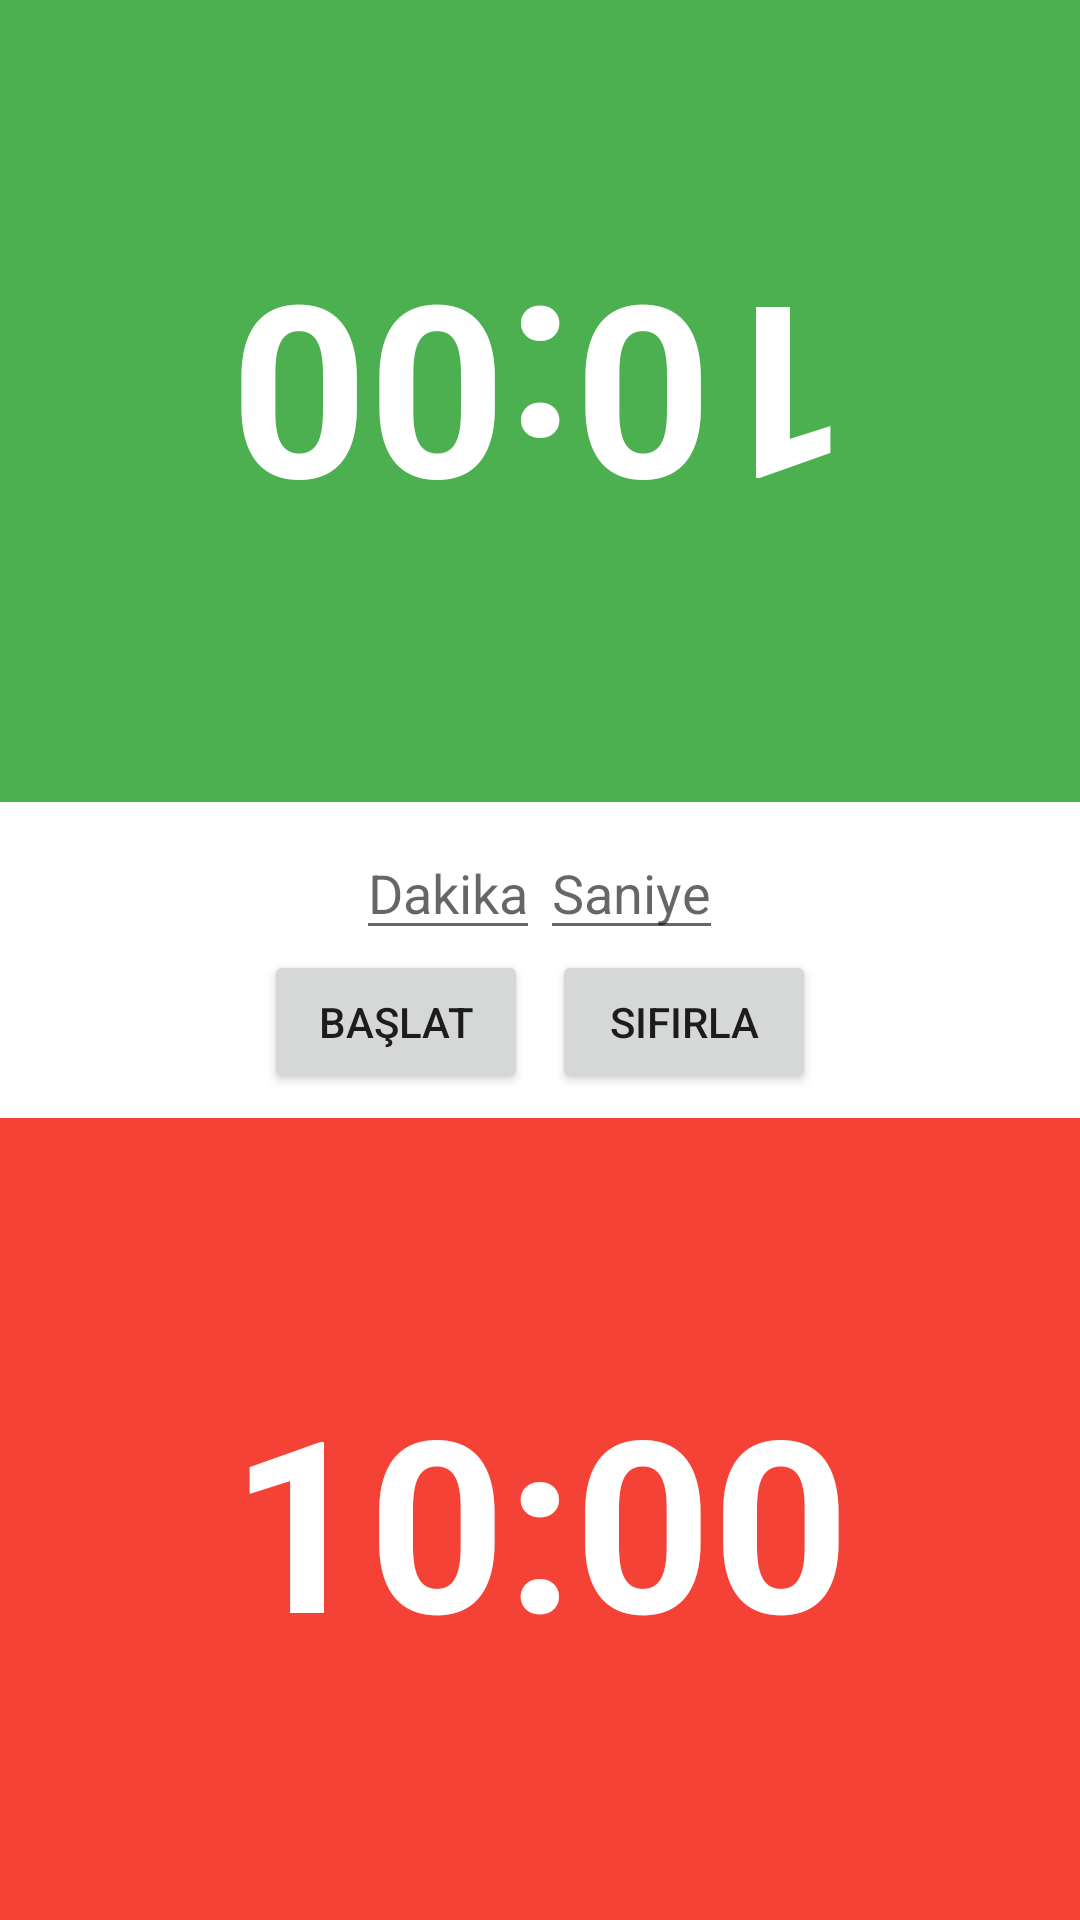

Here is an Android app screen rendered from its layout file. Give the layout XML and the strings, colors and styles it references.
<!-- AndroidManifest.xml: application theme Theme.HealthTracker -->
<!-- res/layout/fragment_chess_clock.xml -->
<?xml version="1.0" encoding="utf-8"?>
<androidx.constraintlayout.widget.ConstraintLayout xmlns:android="http://schemas.android.com/apk/res/android"
    xmlns:app="http://schemas.android.com/apk/res-auto"
    xmlns:tools="http://schemas.android.com/tools"
    android:layout_width="match_parent"
    android:layout_height="match_parent"
    tools:context=".ui.chessclock.ChessClockFragment">

    
    <TextView
        android:id="@+id/tv_player1_time"
        android:layout_width="0dp"
        android:layout_height="0dp"
        android:background="#4CAF50"
        android:gravity="center"
        android:rotation="180"
        android:text="10:00"
        android:textColor="@android:color/white"
        android:textSize="80sp"
        android:textStyle="bold"
        app:layout_constraintBottom_toTopOf="@id/center_controls"
        app:layout_constraintEnd_toEndOf="parent"
        app:layout_constraintStart_toStartOf="parent"
        app:layout_constraintTop_toTopOf="parent" />

    
    <TextView
        android:id="@+id/tv_player2_time"
        android:layout_width="0dp"
        android:layout_height="0dp"
        android:background="#F44336"
        android:gravity="center"
        android:text="10:00"
        android:textColor="@android:color/white"
        android:textSize="80sp"
        android:textStyle="bold"
        app:layout_constraintBottom_toBottomOf="parent"
        app:layout_constraintEnd_toEndOf="parent"
        app:layout_constraintStart_toStartOf="parent"
        app:layout_constraintTop_toBottomOf="@id/center_controls" />

    
    <LinearLayout
        android:id="@+id/center_controls"
        android:layout_width="wrap_content"
        android:layout_height="wrap_content"
        android:gravity="center"
        android:orientation="vertical"
        android:padding="8dp"
        app:layout_constraintBottom_toBottomOf="parent"
        app:layout_constraintEnd_toEndOf="parent"
        app:layout_constraintStart_toStartOf="parent"
        app:layout_constraintTop_toTopOf="parent">

        <LinearLayout
            android:id="@+id/ll_time_input"
            android:layout_width="wrap_content"
            android:layout_height="wrap_content"
            android:orientation="horizontal">

            <EditText
                android:id="@+id/et_minutes_chess"
                android:layout_width="wrap_content"
                android:layout_height="wrap_content"
                android:hint="Dakika"
                android:inputType="number"
                android:maxLength="3" />

            <EditText
                android:id="@+id/et_seconds_chess"
                android:layout_width="wrap_content"
                android:layout_height="wrap_content"
                android:hint="Saniye"
                android:inputType="number"
                android:maxLength="2" />
        </LinearLayout>

        <LinearLayout
            android:layout_width="wrap_content"
            android:layout_height="wrap_content"
            android:orientation="horizontal">
            <Button
                android:id="@+id/btn_start_pause_chess"
                android:layout_width="wrap_content"
                android:layout_height="wrap_content"
                android:text="Başlat" />

            <Button
                android:id="@+id/btn_reset_chess"
                android:layout_width="wrap_content"
                android:layout_height="wrap_content"
                android:layout_marginStart="8dp"
                android:text="Sıfırla" />
        </LinearLayout>


    </LinearLayout>

</androidx.constraintlayout.widget.ConstraintLayout>
<!-- resources referenced by this layout -->
<resources>
  <style name="Theme.HealthTracker" parent="Theme.MaterialComponents.DayNight.DarkActionBar">
          
          <item name="colorPrimary">@color/blue</item>
          <item name="colorPrimaryVariant">@color/blue</item>
          <item name="colorOnPrimary">@color/white</item>
          
          <item name="colorSecondary">@color/red</item>
          <item name="colorSecondaryVariant">@color/red</item>
          <item name="colorOnSecondary">@color/black</item>
          
          <item name="android:statusBarColor" tools:targetApi="l">?attr/colorPrimaryVariant</item>
          
      </style>
  <color name="blue">#FF0000FF</color>
  <color name="white">#FFFFFFFF</color>
  <color name="red">#FFFF0000</color>
  <color name="black">#FF000000</color>
</resources>
